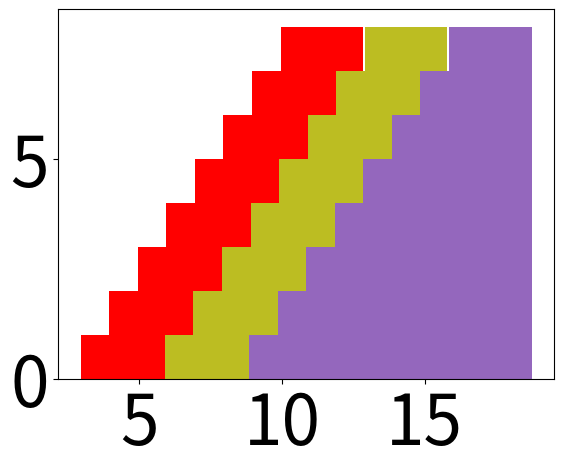

This chart was generated by the following Python code:
import pylab
import matplotlib.pyplot as plt
import numpy as np
from matplotlib import cm
colori=cm.get_cmap('tab10').colors
font_general = {'family' : 'sans-serif',
                        #'weight' : 'bold',
                        'size'   : 50}
plt.rc('font', **font_general)

# create a figure for the data
figData = pylab.figure()
ax = pylab.gca()

a=np.arange(0,8,1)
barWidth=3
b=[i+barWidth-0.05 for i in a]
c=[i+barWidth-0.05 for i in b]
d=[i+barWidth-0.05 for i in c]
plt.bar(b, [1,2,3,4,5,6,7,8], color ='r', width = barWidth-0.1,linewidth=0,label='iQoE',align='edge')
plt.bar(c, [1,2,3,4,5,6,7,8], color =colori[8], width = barWidth-0.1,linewidth=0,label='V',align='edge')
plt.bar(d, [1,2,3,4,5,6,7,8], color =colori[4], width = barWidth-0.1,linewidth=0,label='A',align='edge')

# create a second figure for the legend
figLegend = pylab.figure(figsize = (20,10),dpi=100)

# produce a legend for the objects in the other figure
pylab.figlegend(*ax.get_legend_handles_labels(), loc = 'upper left',ncol=5,frameon=False)
figLegend.savefig("legendmrg.pdf",bbox_inches='tight')
plt.close()
plt.close()
